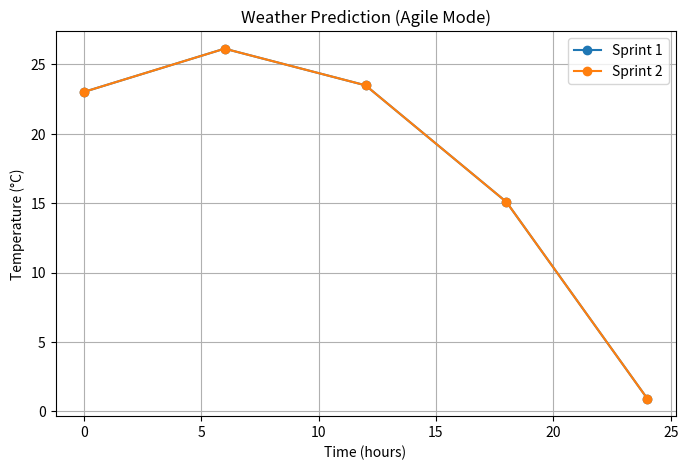

The matplotlib source for this figure:
# agile_mode.py
import matplotlib.pyplot as plt

# Quadratic model function
def quadratic_weather_model(time, a, b, c):
    """Predict temperature using quadratic equation T(t) = at² + bt + c"""
    return a * (time ** 2) + b * time + c

print("\n=== AGILE MODE ===")
# Coefficients (unique for Agile mode, so graph looks different)
a, b, c = -0.08, 1.0, 23

times_to_check = [0, 6, 12, 18, 24]
all_sprints = []

for sprint in range(1, 3):
    print(f"Sprint {sprint}:")
    temps = []
    for t in times_to_check:
        temp = quadratic_weather_model(t, a, b, c)
        temps.append(temp)
        print(f"Time: {t} hrs -> Temp: {temp:.2f}°C")
    print("---")
    all_sprints.append(temps)

# 📊 Plot graph for both sprints
plt.figure(figsize=(8, 5))
for i, temps in enumerate(all_sprints):
    plt.plot(times_to_check, temps, marker='o', linestyle='-', label=f"Sprint {i+1}")

plt.title("Weather Prediction (Agile Mode)")
plt.xlabel("Time (hours)")
plt.ylabel("Temperature (°C)")
plt.grid(True)
plt.legend()

# Save graph as PNG
plt.savefig("agile_weather.png", dpi=300)

# Show graph
plt.show()
